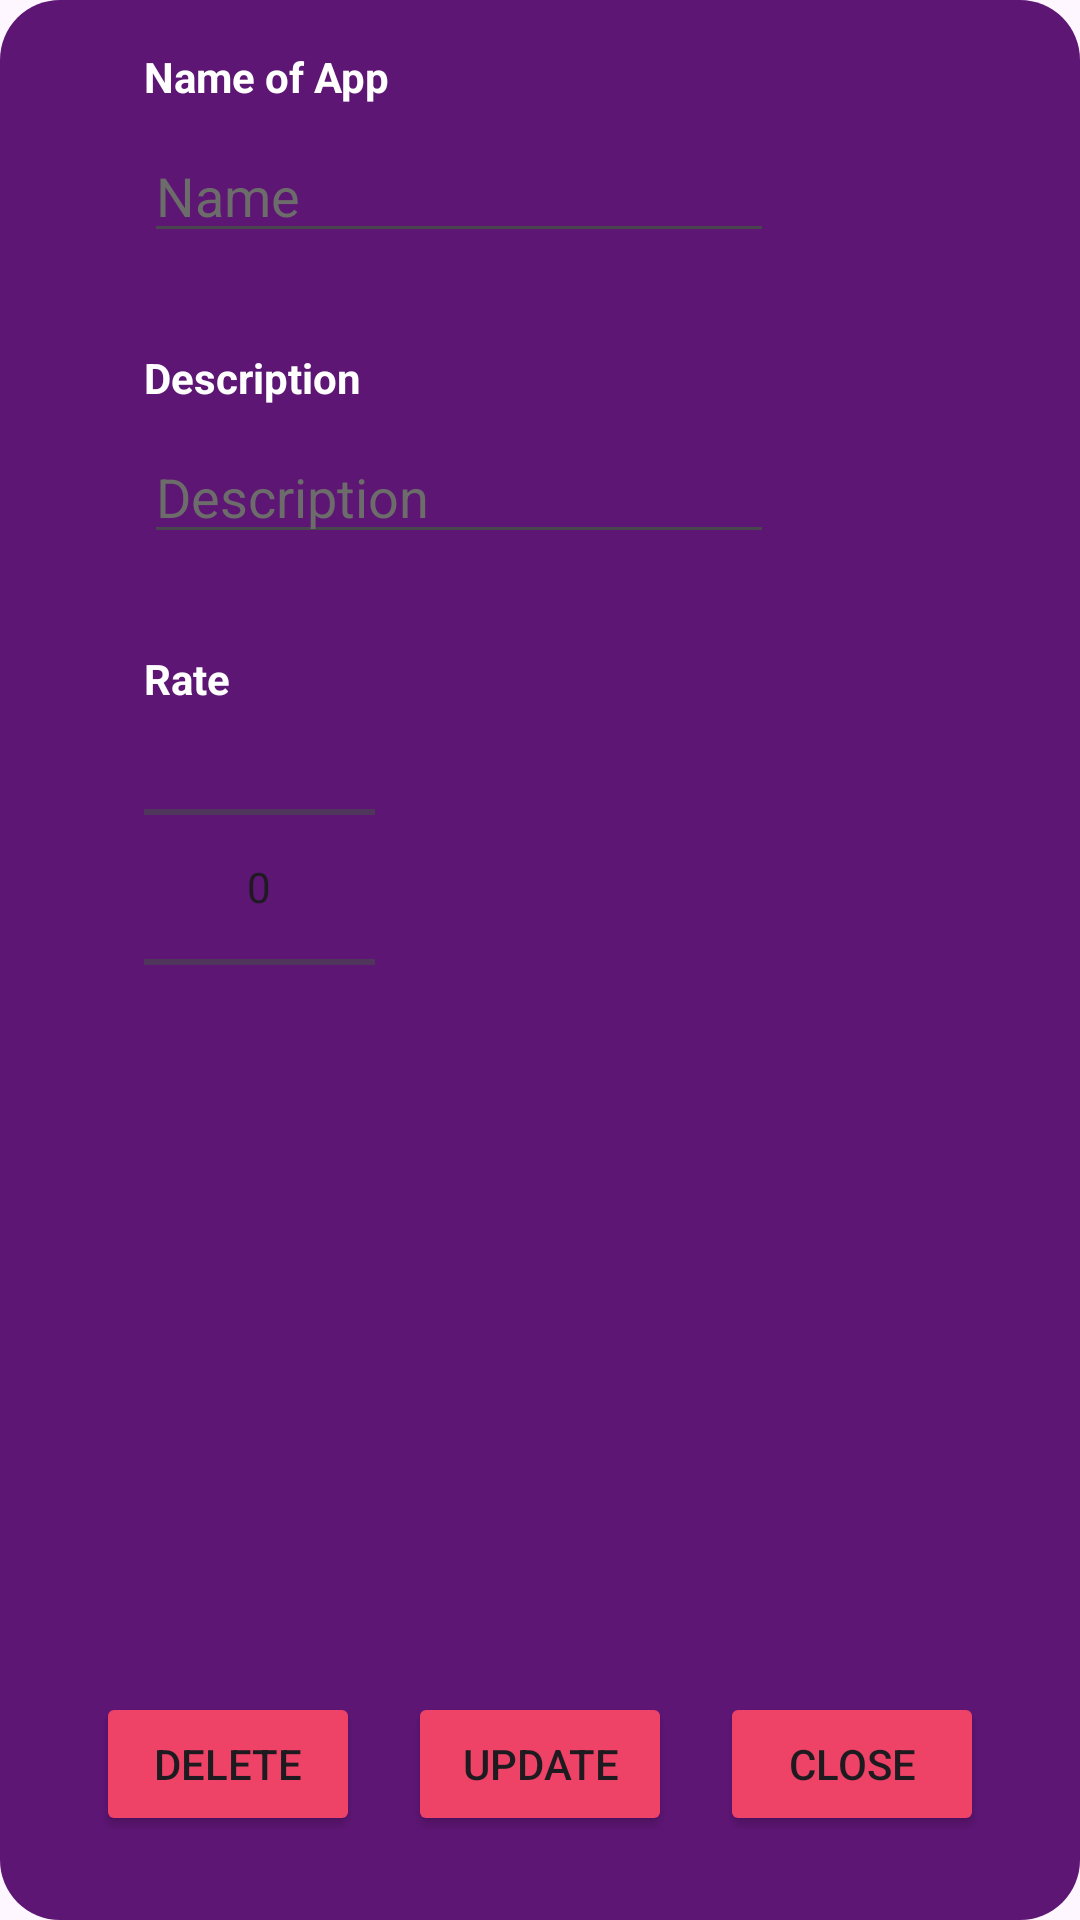

The Android layout XML behind this screen, and the referenced resources:
<!-- AndroidManifest.xml: application theme Theme.FinFlow -->
<!-- res/layout/dialgoue_box_update.xml -->
<?xml version="1.0" encoding="utf-8"?>
<androidx.constraintlayout.widget.ConstraintLayout xmlns:android="http://schemas.android.com/apk/res/android"
    xmlns:app="http://schemas.android.com/apk/res-auto"
    xmlns:tools="http://schemas.android.com/tools"
    android:layout_width="350dp"
    android:layout_height="450dp"
    android:background="@drawable/dialgoue_box_selector"
    android:padding="16dp">

    

    <Button
        android:id="@+id/btnClose_dialogue"
        android:layout_width="wrap_content"
        android:layout_height="wrap_content"
        android:layout_alignParentEnd="true"
        android:layout_marginStart="16dp"
        android:backgroundTint="@color/theme_pink"
        android:text="Close"
        app:layout_constraintBottom_toBottomOf="@+id/update_dialogue_app"
        app:layout_constraintStart_toEndOf="@+id/update_dialogue_app" />

    <TextView
        android:id="@+id/textView12"
        android:layout_width="wrap_content"
        android:layout_height="wrap_content"
        android:layout_marginStart="32dp"
        android:text="Name of App"
        android:textColor="@color/white"
        android:textStyle="bold"
        app:layout_constraintStart_toStartOf="parent"
        app:layout_constraintTop_toTopOf="parent" />


    <TextView
        android:id="@+id/textView18"
        android:layout_width="wrap_content"
        android:layout_height="wrap_content"
        android:layout_marginTop="32dp"
        android:text="Description"
        android:textColor="@color/white"
        android:textStyle="bold"
        app:layout_constraintStart_toStartOf="@+id/appName_dial"
        app:layout_constraintTop_toBottomOf="@+id/appName_dial" />

    <TextView
        android:id="@+id/textView13"
        android:layout_width="wrap_content"
        android:layout_height="wrap_content"
        android:layout_marginTop="32dp"
        android:text="Rate"
        android:textColor="@color/white"
        android:textStyle="bold"
        app:layout_constraintStart_toStartOf="@+id/description_dial"
        app:layout_constraintTop_toBottomOf="@+id/description_dial" />

    <EditText
        android:id="@+id/appName_dial"
        android:layout_width="wrap_content"
        android:layout_height="wrap_content"
        android:layout_marginTop="8dp"
        android:ems="10"
        android:inputType="text"
        android:text="Name"
        android:textColor="@color/color_beginner"
        app:layout_constraintStart_toStartOf="@+id/textView12"
        app:layout_constraintTop_toBottomOf="@+id/textView12" />

    <EditText
        android:id="@+id/description_dial"
        android:layout_width="wrap_content"
        android:layout_height="wrap_content"
        android:layout_marginTop="8dp"
        android:ems="10"
        android:inputType="text"
        android:text="Description"
        android:textColor="@color/color_beginner"
        app:layout_constraintStart_toStartOf="@+id/textView18"
        app:layout_constraintTop_toBottomOf="@+id/textView18" />

    <NumberPicker
        android:id="@+id/numberPicker_rate"
        android:layout_width="77dp"
        android:layout_height="104dp"
        android:layout_marginTop="8dp"
        app:layout_constraintStart_toStartOf="@+id/textView13"
        app:layout_constraintTop_toBottomOf="@+id/textView13" />

    <Button
        android:id="@+id/delete_app_update_dialogue"
        android:layout_width="wrap_content"
        android:layout_height="wrap_content"
        android:layout_marginStart="16dp"
        android:layout_marginBottom="12dp"
        android:backgroundTint="@color/theme_pink"
        android:text="Delete"
        app:layout_constraintBottom_toBottomOf="parent"
        app:layout_constraintStart_toStartOf="parent" />

    <Button
        android:id="@+id/update_dialogue_app"
        android:layout_width="wrap_content"
        android:layout_height="wrap_content"
        android:layout_marginStart="16dp"
        android:backgroundTint="@color/theme_pink"
        android:text="Update"
        app:layout_constraintBottom_toBottomOf="@+id/delete_app_update_dialogue"
        app:layout_constraintStart_toEndOf="@+id/delete_app_update_dialogue" />

</androidx.constraintlayout.widget.ConstraintLayout>
<!-- resources referenced by this layout -->
<resources>
  <color name="color_beginner">#6C6C6B</color>
  <color name="theme_pink">#EE4266</color>
  <color name="white">#FFFFFFFF</color>
  <!-- drawable dialgoue_box_selector (drawable) -->
  <?xml version="1.0" encoding="utf-8"?>
  <selector xmlns:android="http://schemas.android.com/apk/res/android">
  <item>
      <shape android:shape = "rectangle">
          <corners android:radius="20dp"/>
          <gradient
              android:angle="-45"
              android:endColor="#5E1675"
              android:startColor="#5E1675" />
  </shape>
  </item>
  </selector>
  <style name="Theme.FinFlow" parent="Base.Theme.FinFlow" />
  <style name="Base.Theme.FinFlow" parent="Theme.Material3.DayNight.NoActionBar">
          
          
      </style>
</resources>
